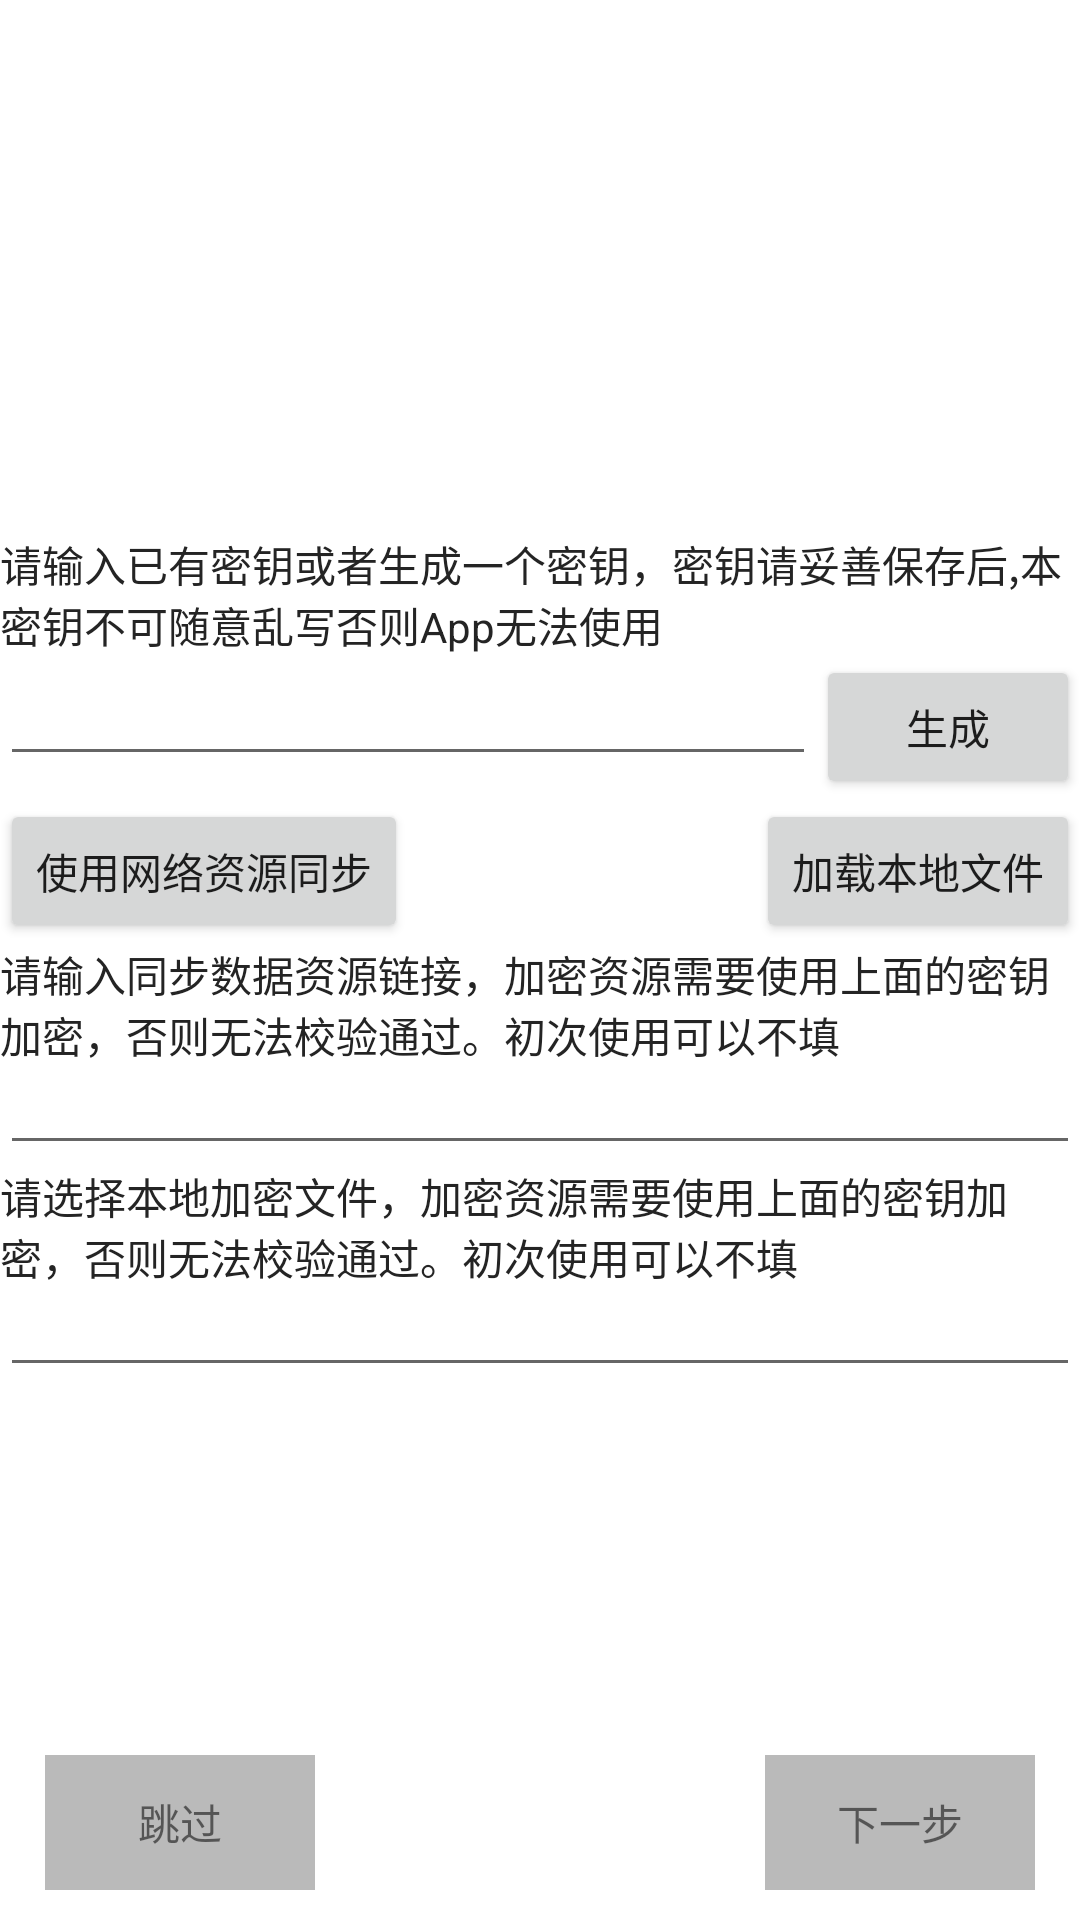

The Android layout XML behind this screen, and the referenced resources:
<!-- AndroidManifest.xml: application theme Theme.PasswordBook -->
<!-- res/layout/fragment_url.xml -->
<?xml version="1.0" encoding="utf-8"?>
<RelativeLayout xmlns:android="http://schemas.android.com/apk/res/android"
    android:layout_width="match_parent"
    android:layout_height="match_parent">
    <LinearLayout
        android:layout_width="match_parent"
        android:layout_height="wrap_content"
        android:orientation="vertical"
        android:layout_centerInParent="true">
        <TextView
            android:layout_width="wrap_content"
            android:layout_height="wrap_content"
            android:textColor="@color/black_24"
            android:text="请输入已有密钥或者生成一个密钥，密钥请妥善保存后,本密钥不可随意乱写否则App无法使用"/>
        <LinearLayout
            android:layout_width="match_parent"
            android:layout_height="wrap_content"
            android:orientation="horizontal">
            <EditText
                android:id="@+id/key"
                android:layout_width="0dp"
                android:layout_height="wrap_content"
                android:layout_weight="1"
                android:textSize="12sp"/>
            <Button
                android:id="@+id/gen"
                android:layout_width="wrap_content"
                android:layout_height="wrap_content"
                android:text="生成"/>
        </LinearLayout>
        <RelativeLayout
            android:layout_width="match_parent"
            android:layout_height="wrap_content">
            <Button
                android:id="@+id/use_url"
                android:layout_width="wrap_content"
                android:layout_height="wrap_content"
                android:text="使用网络资源同步"/>
            <Button
                android:id="@+id/use_local"
                android:layout_width="wrap_content"
                android:layout_height="wrap_content"
                android:layout_alignParentRight="true"
                android:text="加载本地文件"/>
        </RelativeLayout>
        <LinearLayout
            android:id="@+id/web_area"
            android:layout_width="match_parent"
            android:layout_height="wrap_content"
            android:orientation="vertical">
            <TextView
                android:layout_width="wrap_content"
                android:layout_height="wrap_content"
                android:textColor="@color/black_24"
                android:text="请输入同步数据资源链接，加密资源需要使用上面的密钥加密，否则无法校验通过。初次使用可以不填"/>
            <EditText
                android:id="@+id/data_url"
                android:layout_width="match_parent"
                android:layout_height="wrap_content"
                android:textSize="12sp"/>
        </LinearLayout>
        <LinearLayout
            android:id="@+id/local_area"
            android:layout_width="match_parent"
            android:layout_height="wrap_content"
            android:orientation="vertical">
            <TextView
                android:layout_width="wrap_content"
                android:layout_height="wrap_content"
                android:textColor="@color/black_24"
                android:text="请选择本地加密文件，加密资源需要使用上面的密钥加密，否则无法校验通过。初次使用可以不填"/>
            <EditText
                android:id="@+id/data_local"
                android:layout_width="match_parent"
                android:layout_height="wrap_content"
                android:textSize="12sp"/>
        </LinearLayout>
    </LinearLayout>

    <RelativeLayout
        android:layout_width="match_parent"
        android:layout_height="45dp"
        android:layout_marginBottom="10dp"
        android:layout_marginLeft="15dp"
        android:layout_marginRight="15dp"
        android:layout_alignParentBottom="true">
        <TextView
            android:id="@+id/skip"
            android:layout_width="90dp"
            android:layout_height="match_parent"
            android:gravity="center"
            android:text="@string/skip"
            android:background="@color/gray_ba"/>
        <TextView
            android:layout_width="90dp"
            android:layout_height="match_parent"
            android:gravity="center"
            android:text="下一步"
            android:layout_alignParentRight="true"
            android:background="@color/gray_ba"/>
    </RelativeLayout>

</RelativeLayout>
<!-- resources referenced by this layout -->
<resources>
  <color name="black_24">#242424</color>
  <color name="gray_ba">#bababa</color>
  <string name="skip">跳过</string>
  <style name="Theme.PasswordBook" parent="Theme.MaterialComponents.DayNight.NoActionBar">
          
          <item name="colorPrimary">@color/purple_500</item>
          <item name="colorPrimaryVariant">@color/purple_700</item>
          <item name="colorOnPrimary">@color/white</item>
          
          <item name="colorSecondary">@color/teal_200</item>
          <item name="colorSecondaryVariant">@color/teal_700</item>
          <item name="colorOnSecondary">@color/black</item>
          
          <item name="android:statusBarColor">@color/background</item>
          <item name="android:navigationBarColor">@color/background</item>
          <item name="android:navigationBarDividerColor">@color/background</item>
          <item name="android:windowLightStatusBar">true</item>
          <item name="android:windowLightNavigationBar">true</item>
          
      </style>
  <color name="purple_500">#FF6200EE</color>
  <color name="purple_700">#FF3700B3</color>
  <color name="white">#FFFFFFFF</color>
  <color name="teal_200">#FF03DAC5</color>
  <color name="teal_700">#FF018786</color>
  <color name="black">#FF000000</color>
  <color name="background">#FFFFFFFF</color>
</resources>
